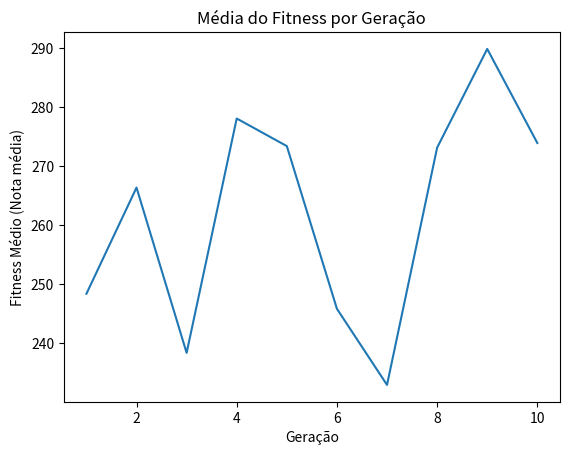

Reproduce this figure in Python.
# Aluno: Tiago César  |  UFRRJ-SI  |  Inteligência Artificial  |  Dialoguei muito com 2 IAs nesse trabalho. Puxando da internet a maioria dos preços e notas.
# *Comentários com fins de estudo, revisão etc. Não se assuste, tenho esse costume de fazer bem explicadinho, principalmente para o futuro.

import random
import matplotlib.pyplot as plt #Para desenhar o gráfico

# Definir os componentes para cada categoria
    # Usando um "dicionário" (coleção não ordenada de pares chave-valor. (Diferenças: uma "lista" tem ordem)). CPU, GPU, RAM, Arm. são chaves no dicionário.
    # O "valor" de cada "chave" é associado a uma lista de dicionários.
componentes = {
    "CPU": [
        {"nome": "AMD Ryzen 5 3600", "preco": 1500, "nota_benchmark": 83.1},   # 1º item da lista (Para chamar: componentes["CPU"][0] -- Dicionário geral, dicionário CPU 'zero')
        {"nome": "Intel Core i5-11400F", "preco": 1200, "nota_benchmark": 70.4}, # 2º item da lista (componentes["CPU"][1] -- Dicionário do dicionário 'um')
        {"nome": "AMD Ryzen 5 5600G", "preco": 2000, "nota_benchmark": 87.9},
        {"nome": "Intel Core i5-11600KF", "preco": 1800, "nota_benchmark": 88.7},
    ],
    "GPU": [
        {"nome": "NVIDIA GeForce GTX 1660 Super", "preco": 2500, "nota_benchmark": 71.4},
        {"nome": "AMD Radeon RX 5600 XT", "preco": 3000, "nota_benchmark": 83.5},
        {"nome": "NVIDIA GeForce RTX 3060", "preco": 4000, "nota_benchmark": 79.6},
        {"nome": "AMD Radeon RX 6600 XT", "preco": 4500, "nota_benchmark": 107.0},
    ],
    "RAM": [
        {"nome": "16 GB RAM", "preco": 600, "nota_benchmark": 40},
        {"nome": "32 GB RAM", "preco": 1200, "nota_benchmark": 80},
        {"nome": "64 GB RAM", "preco": 2500, "nota_benchmark": 100},
    ],
    "Armazenamento": [
        {"nome": "1 TB HDD", "preco": 300, "nota_benchmark": 60},
        {"nome": "500 GB SSD", "preco": 400, "nota_benchmark": 50},
        {"nome": "1 TB SSD", "preco": 600, "nota_benchmark": 80},
    ],
}

# Definição dos pesos e capacidade da mochila
pesos = [componente["preco"] for categoria in componentes.values() for componente in categoria] # cria uma lista chamada "pesos" que armazena os preços de todos os componentes
capacidade_mochila = 7000
# componente["preco"] é o "valor" associado a chave "preco". O Py vê todas as chaves com esse nome, mesmo que dentro de uma lista dentro de uma "chave +externa"...
# O 1º for itera sobre os valores (listas), e o segundo sobre cada "componente" dessa lista.


# Função de fitness (avaliação de um indivíduo)
def fitness(individuo): #Um indivíduo é uma lista de índices que representam a escolha de componentes para cada categoria (CPU, GPU, RAM, Armazenamento).
    # Calcule "total_peso" do indivíduo somando os preços dos seus componentes selecionados:
    total_peso = sum(componentes[categoria][individuo[i]]["preco"] for (i, categoria) in enumerate(componentes.keys()))
    # Função "sum": recebe um iterável e retorna a soma dos elementos desse iterável.
    # " componentes[categoria][individuo[i]]["preco"] ": representa o preço do componente selecionado para cada categoria
    # for i, categoria in enumerate(componentes.keys()), percorremos as categorias e seus respectivos índices. A "vírgula" pode ser usada sem parêntes...
    # No final, se atribui cada índice à variável i e cada valor da chave à variável categoria mesmo. #Percorre as categorias de componentes (CPU, GPU, RAM, Armazenamento) usando enumerate(componentes.keys())


    #>>> OU SEJA: Some o preço para cada (i, categoria) nas chaves de componente.
    # Semelhante com o abaixo:

    if total_peso > capacidade_mochila:
        return 0
    total_nota = sum(componentes[categoria][individuo[i]]["nota_benchmark"] for i, categoria in enumerate(componentes.keys()))
    return total_nota
    # Retorna a nota total daquele indivíduo (soma das notas).

# Função de crossover (combinação de dois indivíduos para criar descendentes)
def crossover(individuo1, individuo2):
    ponto_corte = random.randint(1, len(individuo1) - 1)
    #O símbolo ":" é utilizado para fazer a indexação de uma lista ou fatiar uma sequência.
    filho1 = individuo1[:ponto_corte] + individuo2[ponto_corte:] #aqui o ":" é utilizado para criar as duas fatias (complementares).
    filho2 = individuo2[:ponto_corte] + individuo1[ponto_corte:]
    return filho1, filho2

# Função de mutação (alteração aleatória em um indivíduo)
def mutacao(individuo, taxa_mutacao):
    for i in range(len(individuo)):
        if random.random() < taxa_mutacao: #Para cada gene, é gerado um número aleatório entre 0 e 1 usando random.random()
            individuo[i] = random.randint(0, len(componentes[list(componentes.keys())[i]]) - 1) #o gene é alterado atribuindo um novo valor aleatório.
            # para retornar o tamanho (comprimento) da lista de componentes pertencentes à categoria em questão. Isso nos dá a quantidade total de opções disponíveis para aquele gene específico.
            #individuo[i] representa o índice do componente escolhido na categoria correspondente à posição i no indivíduo (ele é uma lista).
    return individuo




# Função de seleção (seleção de indivíduos para reprodução com base no seu valor de aptidão (fitness))
def selecao(populacao):
    fitness_total = sum(fitness(individuo) for individuo in populacao) # calcula a soma do valor total de aptidão da população
    probabilidades = [fitness(individuo) / fitness_total for individuo in populacao] # calcula e armazena nessa lista, as probabilidades de seleção para cada indivíduo na população

    pai = random.choices(populacao, probabilidades)[0] # é escolhido aleatoriamente de MANEIRA PONDERADA (proporcional ao seu valor de aptidão, OQ CALCULAMOS ACIM) um indivíduo da população.
    return pai


# Variável para armazenar as médias do fitness de cada geração
media_fitness_geracoes = []

# Algoritmo genético
def algoritmo_genetico(tamanho_populacao, taxa_mutacao, numero_geracoes):
    populacao = []
    for _ in range(tamanho_populacao): # "_" é o iterador convencional, lembra.

        #Uma list comprehension (uma expressão seguida por uma cláusula "for") para criar um novo indivíduo da população:
        individuo = [random.randint(0, len(componentes[categoria]) - 1) for categoria in componentes.keys()]
        #random.randint(0, len(componentes[categoria]) - 1) é utilizado para selecionar um índice aleatório para cada categoria de componente.
        #for categoria in componentes.keys() é a cláusula "for" que itera sobre as chaves do dicionário "componentes".A cada iteração, a variável "categoria" assume o valor de uma chave do dicionário.
        populacao.append(individuo)

    for geracao in range(numero_geracoes):
        nova_populacao = []
        for _ in range(tamanho_populacao):
            # Utilizando a "roleta viciada", selecionamos dois pais da população atual, usando a função "selecao" (é roleta, mais ponderada pelo fitness)
            pai1 = selecao(populacao)
            pai2 = selecao(populacao)

            filho1, filho2 = crossover(pai1, pai2)
            filho1 = mutacao(filho1, taxa_mutacao)
            filho2 = mutacao(filho2, taxa_mutacao)
            nova_populacao.append(filho1)
            nova_populacao.append(filho2)

        populacao = nova_populacao

        # Cálculo da média do fitness da população atual
        media_fitness = sum(fitness(individuo) for individuo in populacao) / len(populacao)

        # Armazenar a média do fitness na lista
        media_fitness_geracoes.append(media_fitness)

    melhor_individuo = max(populacao, key=fitness) #key=fitness indica que o critério de comparação para determinar o melhor indivíduo é o valor retornado pela função fitness.
    melhor_combinacao = [componentes[categoria][melhor_individuo[i]]["nome"] for (i, categoria) in enumerate(componentes.keys())] #Para cada categoria da melhor combinção, é acessado o componente correspondente ao índice melhor_individuo[i], obtendo o seu nome que é adicionado à lista melhor_combinacao.
    melhor_custo = sum(componentes[categoria][melhor_individuo[i]]["preco"] for (i, categoria) in enumerate(componentes.keys())) #Essa linha e a próxima segue a mesma lógica da de cima.
    melhor_nota = sum(componentes[categoria][melhor_individuo[i]]["nota_benchmark"] for (i, categoria) in enumerate(componentes.keys()))

    return melhor_combinacao, melhor_custo, melhor_nota

# Função para desenhar o gráfico da média do fitness por geração
def plot_fitness_media(media_fitness_geracoes):
    geracoes = range(1, len(media_fitness_geracoes) + 1)
    plt.plot(geracoes, media_fitness_geracoes)
    plt.xlabel('Geração')
    plt.ylabel('Fitness Médio (Nota média)')
    plt.title('Média do Fitness por Geração')
    plt.show()


# Execução do algoritmo genético
def main_Comentada():
    tamanho_populacao = 10
    taxa_mutacao = 0.1
    numero_geracoes = 10

    melhor_combinacao, melhor_custo, melhor_nota = algoritmo_genetico(tamanho_populacao, taxa_mutacao, numero_geracoes)

    print("\nMelhor combinação:", melhor_combinacao)
    print("   Custo total:", melhor_custo)
    print("   Nota total:", melhor_nota)

    plot_fitness_media(media_fitness_geracoes)

    print("- Valores da média do fitness por geração: -")
    for geracao, media_fitness in enumerate(media_fitness_geracoes, start=1):
        print(f"  Geração {geracao}: {media_fitness}")

main_Comentada()
